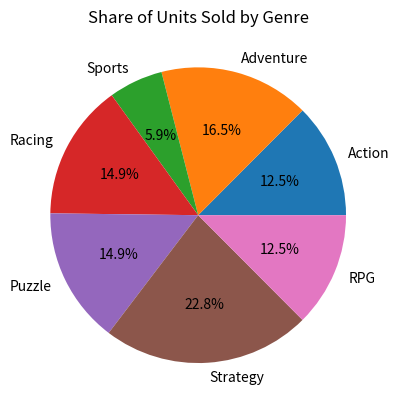

The script that saved this image:
import matplotlib.pyplot as plt

sales_data = [
    ["2023-01-30", "Game A", "PC", "North America", "Action", 1000, 50000],
    ["2023-01-30", "Game B", "PS4", "Europe", "Adventure", 1600, 77000],
    ["2023-01-30", "Game C", "PS4", "Europe", "Sports", 1700, 80000],
    ["2023-02-15", "Game D", "Xbox", "North America", "Racing", 900, 43000],
    ["2023-02-15", "Game E", "Switch", "Asia", "Puzzle", 1200, 56000],
    ["2023-03-12", "Game F", "PC", "Europe", "Strategy", 700, 39000],
    ["2023-03-12", "Game G", "Switch", "North America", "Adventure", 1400, 68000],
    ["2023-04-08", "Game H", "Xbox", "Asia", "Sports", 800, 41000],
    ["2023-04-08", "Game I", "PC", "South America", "Action", 600, 31000],
    ["2023-05-20", "Game J", "PS4", "North America", "RPG", 1500, 72000],
    ["2023-02-15", "Game K", "PC", "North America", "Strategy", 1300, 56200],
    ["2023-02-15", "Game L", "PS4", "North America", "Strategy", 700, 34900],
    ["2023-02-15", "Game M", "PC", "North America", "Action", 1100, 48100],
    ["2023-02-15", "Game N", "PC", "Europe", "Strategy", 1800, 78100],
    ["2023-02-15", "Game O", "Xbox", "North America", "RPG", 1000, 51600],
    ["2023-02-15", "Game P", "Xbox", "Asia", "Adventure", 1100, 57700],
    ["2023-02-15", "Game Q", "PC", "North America", "Racing", 800, 36500],
    ["2023-02-15", "Game R", "Xbox", "North America", "Strategy", 1900, 91300],
    ["2023-03-12", "Game S", "Switch", "North America", "Puzzle", 1400, 75100],
    ["2023-03-12", "Game T", "Xbox", "Europe", "Strategy", 700, 28300],
    ["2023-03-12", "Game U", "Xbox", "North America", "RPG", 1200, 63700],
    ["2023-03-12", "Game V", "Switch", "Asia", "Racing", 1600, 67700],
    ["2023-03-12", "Game W", "Xbox", "Europe", "Strategy", 1300, 66400],
    ["2023-03-12", "Game X", "PS4", "Europe", "Adventure", 1900, 87800],
    ["2023-03-12", "Game Y", "PS4", "Asia", "RPG", 600, 25800],
    ["2023-03-12", "Game Z", "Xbox", "South America", "Sports", 700, 31000],
    ["2023-03-12", "Game AA", "Xbox", "Europe", "Strategy", 2000, 92700],
    ["2023-04-08", "Game AB", "PS4", "Asia", "Adventure", 1200, 62000],
    ["2023-04-08", "Game AC", "Xbox", "South America", "Puzzle", 1700, 76800],
    ["2023-04-08", "Game AD", "PS4", "South America", "Action", 600, 31900],
    ["2023-04-08", "Game AE", "PS4", "Europe", "RPG", 1800, 88300],
    ["2023-04-08", "Game AF", "Switch", "South America", "Puzzle", 1900, 91600],
    ["2023-04-08", "Game AG", "PC", "North America", "Strategy", 1300, 68100],
    ["2023-04-08", "Game AH", "PC", "Asia", "Racing", 1000, 47000],
    ["2023-04-08", "Game AI", "Xbox", "Europe", "Puzzle", 800, 42800],
    ["2023-04-08", "Game AJ", "PS4", "Europe", "Sports", 1000, 48800],
    ["2023-05-20", "Game AK", "PC", "Asia", "Racing", 500, 21000],
    ["2023-05-20", "Game AL", "Xbox", "Europe", "Action", 1200, 65700],
    ["2023-05-20", "Game AM", "PC", "North America", "Strategy", 2000, 106100],
    ["2023-05-20", "Game AN", "PS4", "Europe", "Strategy", 2000, 96200],
    ["2023-05-20", "Game AO", "Xbox", "South America", "Adventure", 1100, 56500],
    ["2023-05-20", "Game AP", "Switch", "Asia", "Racing", 1900, 78200],
    ["2023-05-20", "Game AQ", "PS4", "North America", "Sports", 500, 25300],
    ["2023-05-20", "Game AR", "PS4", "Europe", "Action", 700, 35700],
    ["2023-05-20", "Game AS", "PS4", "North America", "Action", 1500, 62300],
    ["2023-06-14", "Game AT", "PS4", "Asia", "Strategy", 2000, 86800],
    ["2023-06-14", "Game AU", "PS4", "South America", "Adventure", 2000, 104600],
    ["2023-06-14", "Game AV", "PS4", "North America", "Action", 1800, 81600],
    ["2023-06-14", "Game AW", "Switch", "South America", "RPG", 600, 30100],
    ["2023-06-14", "Game AX", "PC", "South America", "Strategy", 1500, 78100],
    ["2023-06-14", "Game AY", "PS4", "Europe", "Adventure", 1900, 80400],
    ["2023-06-14", "Game AZ", "PS4", "Asia", "Racing", 1200, 63700],
    ["2023-06-14", "Game BA", "Switch", "North America", "Action", 500, 20800],
    ["2023-06-14", "Game BB", "PS4", "South America", "Racing", 2000, 86600],
    ["2023-07-09", "Game BC", "PC", "Europe", "Racing", 500, 23400],
    ["2023-07-09", "Game BD", "Switch", "Asia", "Racing", 2000, 84300],
    ["2023-07-09", "Game BE", "Xbox", "Europe", "Action", 600, 31100],
    ["2023-07-09", "Game BF", "PC", "North America", "Puzzle", 2000, 96800],
    ["2023-07-09", "Game BG", "PS4", "North America", "Puzzle", 700, 37300],
    ["2023-07-09", "Game BH", "PC", "North America", "Strategy", 1200, 55300],
    ["2023-07-09", "Game BI", "PS4", "North America", "Puzzle", 700, 33100],
    ["2023-07-09", "Game BJ", "Xbox", "Asia", "Adventure", 1500, 64900],
    ["2023-07-09", "Game BK", "Switch", "Europe", "Strategy", 1400, 66300],
    ["2023-08-22", "Game BL", "PC", "North America", "Racing", 800, 33600],
    ["2023-08-22", "Game BM", "PS4", "Asia", "Adventure", 1600, 86500],
    ["2023-08-22", "Game BN", "PS4", "Asia", "Sports", 1000, 47800],
    ["2023-08-22", "Game BO", "Xbox", "North America", "Strategy", 1400, 75700],
    ["2023-08-22", "Game BP", "PS4", "Asia", "Action", 800, 41600],
    ["2023-08-22", "Game BQ", "PS4", "Asia", "Sports", 1100, 56600],
    ["2023-08-22", "Game BR", "PS4", "Asia", "Puzzle", 2000, 88000],
    ["2023-08-22", "Game BS", "PC", "South America", "RPG", 1300, 52000],
    ["2023-08-22", "Game BT", "Xbox", "Europe", "Strategy", 1300, 55300],
    ["2023-09-17", "Game BU", "Switch", "North America", "Action", 700, 38000],
    ["2023-09-17", "Game BV", "PC", "Asia", "Puzzle", 900, 41600],
    ["2023-09-17", "Game BW", "PC", "Asia", "Sports", 600, 32900],
    ["2023-09-17", "Game BX", "PS4", "Europe", "Strategy", 800, 36800],
    ["2023-09-17", "Game BY", "Switch", "Europe", "Adventure", 1000, 52200],
    ["2023-09-17", "Game BZ", "Switch", "North America", "Adventure", 1500, 78600],
    ["2023-09-17", "Game CA", "PS4", "Asia", "Adventure", 800, 36800],
    ["2023-09-17", "Game CB", "Switch", "Europe", "Adventure", 1900, 85900],
    ["2023-09-17", "Game CC", "PS4", "Europe", "Action", 1100, 51100],
    ["2023-10-05", "Game CD", "Xbox", "North America", "RPG", 1300, 59300],
    ["2023-10-05", "Game CE", "Switch", "Asia", "Action", 800, 43600],
    ["2023-10-05", "Game CF", "PS4", "Asia", "Action", 800, 39800],
    ["2023-10-05", "Game CG", "Xbox", "Asia", "Racing", 800, 37700],
    ["2023-10-05", "Game CH", "PS4", "Asia", "Action", 1800, 72800],
    ["2023-10-05", "Game CI", "PS4", "Asia", "Racing", 700, 35500],
    ["2023-10-05", "Game CJ", "Xbox", "North America", "Strategy", 1400, 67600],
    ["2023-10-05", "Game CK", "Switch", "Asia", "Racing", 1400, 67400],
    ["2023-10-05", "Game CL", "PS4", "South America", "Strategy", 1700, 85200],
    ["2023-11-11", "Game CM", "Xbox", "South America", "Puzzle", 500, 22400],
    ["2023-11-11", "Game CN", "PS4", "South America", "RPG", 1500, 71200],
    ["2023-11-11", "Game CO", "Switch", "Europe", "Puzzle", 2000, 104200],
    ["2023-11-11", "Game CP", "PC", "Asia", "Puzzle", 1500, 61800],
    ["2023-11-11", "Game CQ", "Xbox", "Europe", "RPG", 1100, 46200],
    ["2023-11-11", "Game CR", "PC", "Europe", "Racing", 700, 33500],
    ["2023-11-11", "Game CS", "PS4", "South America", "Racing", 1700, 73300],
    ["2023-11-11", "Game CT", "PC", "North America", "RPG", 1800, 77600],
    ["2023-11-11", "Game CU", "Switch", "North America", "Puzzle", 1200, 64900],
    ["2023-12-03", "Game CV", "Switch", "Europe", "RPG", 1900, 95800],
]

genre_totals = {}

for each_game in sales_data:
    genre = each_game[4]
    units = each_game[5]
    genre_totals[genre] = genre_totals.get(genre, 0) + units
plt.pie(genre_totals.values(), labels=genre_totals.keys(), autopct="%1.1f%%")
plt.title("Share of Units Sold by Genre")
plt.show()
